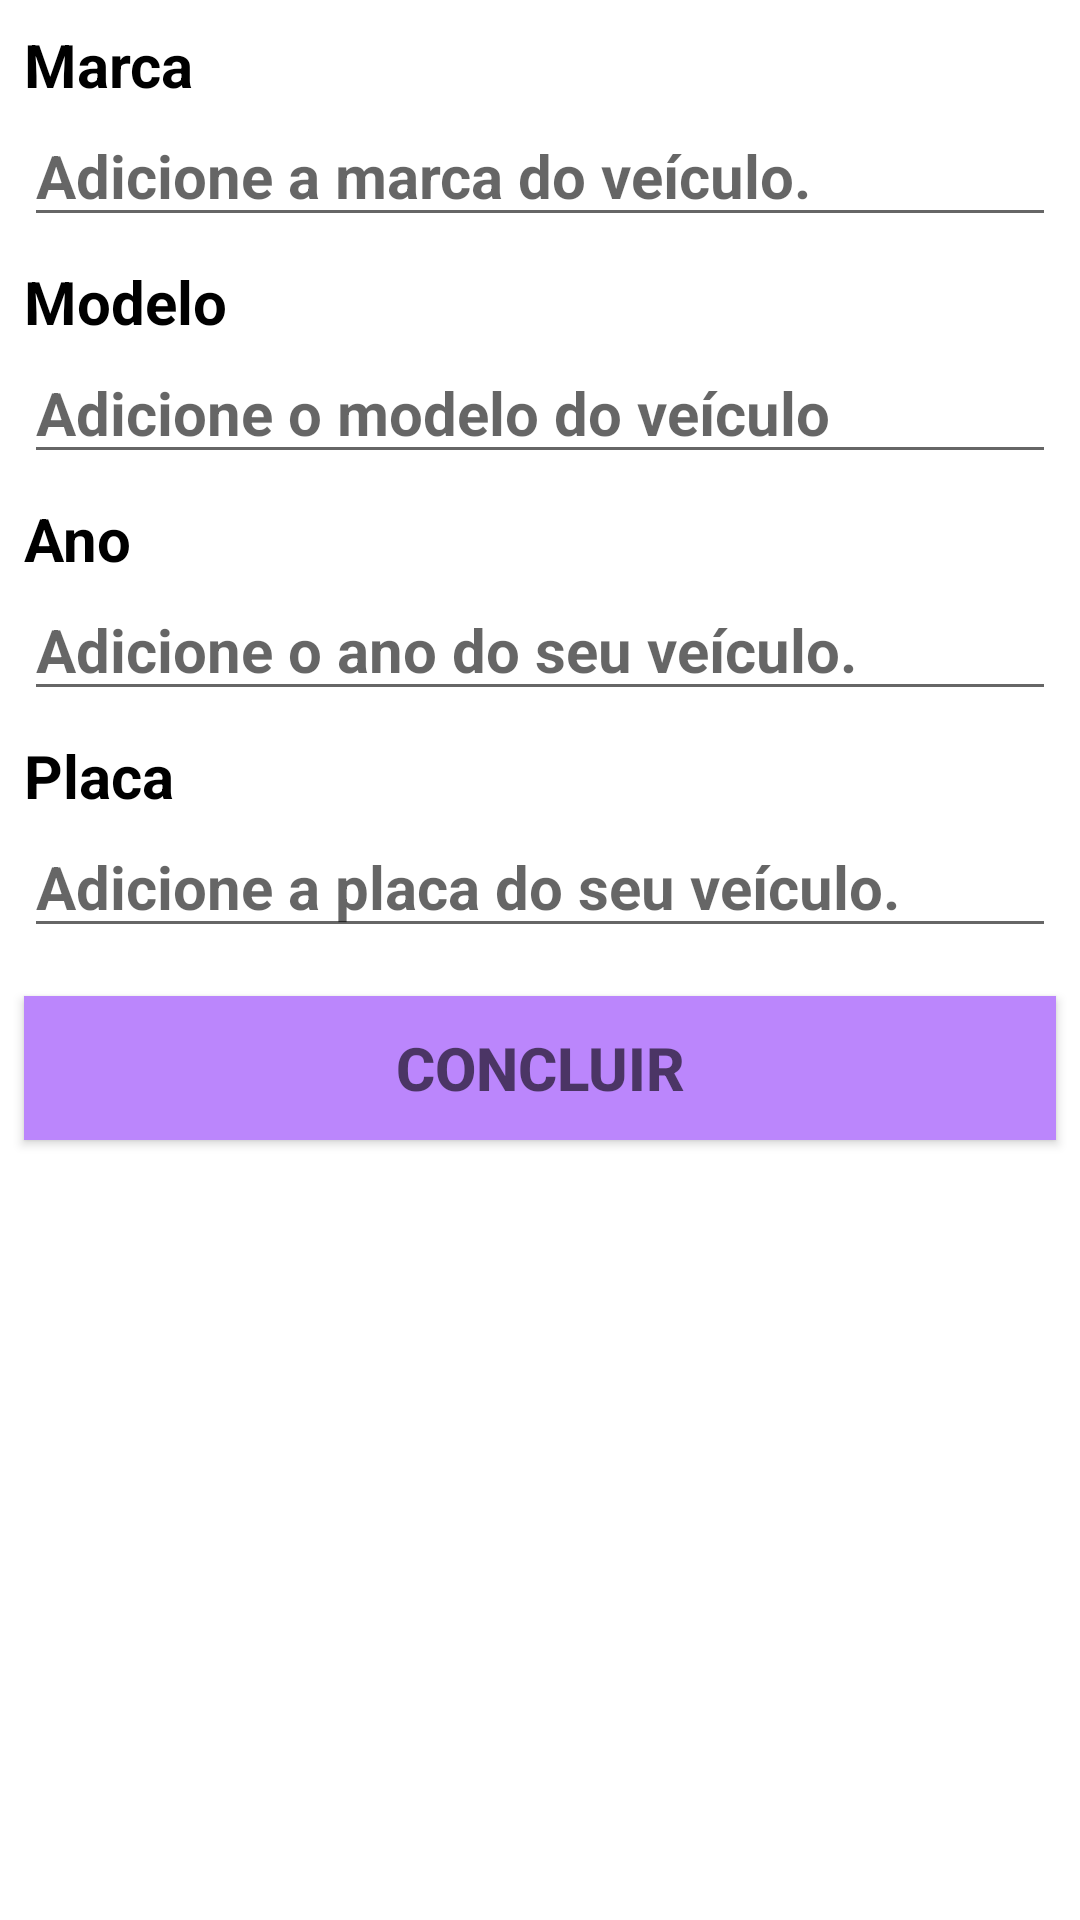

This screen was rendered from an Android layout file. Write that file and the resources it references.
<!-- AndroidManifest.xml: application theme Theme.CadastrodeClientes -->
<!-- res/layout/activity_veiculos_detail.xml -->
<?xml version="1.0" encoding="utf-8"?>
<LinearLayout xmlns:android="http://schemas.android.com/apk/res/android"
    xmlns:app="http://schemas.android.com/apk/res-auto"
    xmlns:tools="http://schemas.android.com/tools"
    android:layout_width="match_parent"
    android:orientation="vertical"
    android:layout_height="match_parent"
    tools:context=".pressentation.VeiculosDetail">
    <TextView

        android:layout_width="wrap_content"
        android:layout_height="wrap_content"
        android:layout_marginStart="8dp"
        android:layout_marginTop="8dp"
        android:text="Marca"
        android:textColor="@color/black"
        android:textStyle="bold"
        android:textSize="20dp"/>

    <EditText
        android:id="@+id/edt_marca"
        android:layout_width="match_parent"
        android:layout_height="wrap_content"
        android:layout_marginStart="8dp"
        android:layout_marginEnd="8dp"
        android:hint="Adicione a marca do veículo."
        android:textColor="@color/black"
        android:textStyle="bold"
        android:textSize="20dp"/>

    <TextView

        android:layout_width="wrap_content"
        android:layout_height="wrap_content"
        android:layout_marginStart="8dp"
        android:layout_marginTop="8dp"
        android:layout_marginEnd="8dp"
        android:text="Modelo"
        android:textColor="@color/black"
        android:textStyle="bold"
        android:textSize="20dp"/>

    <EditText
        android:id="@+id/edt_modelo"
        android:layout_width="match_parent"
        android:layout_height="wrap_content"
        android:layout_marginStart="8dp"
        android:layout_marginEnd="8dp"
        android:hint="Adicione o modelo do veículo"
        android:textColor="@color/black"
        android:textStyle="bold"
        android:textSize="20dp"/>
    <TextView

        android:layout_width="wrap_content"
        android:layout_height="wrap_content"
        android:layout_marginStart="8dp"
        android:layout_marginTop="8dp"
        android:layout_marginEnd="8dp"
        android:text="Ano"
        android:textColor="@color/black"
        android:textStyle="bold"
        android:textSize="20dp"/>

    <EditText
        android:id="@+id/edt_ano"
        android:layout_width="match_parent"
        android:layout_height="wrap_content"
        android:layout_marginStart="8dp"
        android:layout_marginEnd="8dp"
        android:hint="Adicione o ano do seu veículo."
        android:inputType="number"
        android:textColor="@color/black"
        android:textStyle="bold"
        android:textSize="20dp"/>
    <TextView

        android:layout_width="wrap_content"
        android:layout_height="wrap_content"
        android:layout_marginStart="8dp"
        android:layout_marginTop="8dp"
        android:layout_marginEnd="8dp"
        android:text="Placa"
        android:textColor="@color/black"
        android:textStyle="bold"
        android:textSize="20dp"/>

    <EditText
        android:id="@+id/edt_placa"
        android:layout_width="match_parent"
        android:layout_height="wrap_content"
        android:layout_marginStart="8dp"
        android:layout_marginEnd="8dp"
        android:hint="Adicione a placa do seu veículo."
        android:textColor="@color/black"
        android:textStyle="bold"
        android:textSize="20dp"/>



    <Button
        android:id="@+id/btn_done_veiculo"
        android:layout_width="match_parent"
        android:layout_height="wrap_content"
        android:layout_marginStart="8dp"
        android:layout_marginTop="16dp"
        android:layout_marginEnd="8dp"
        android:textColor="@color/black"
        android:background="@color/purple_200"
        android:textStyle="bold"
        android:textSize="20dp"
        android:hint="CONCLUIR" />
</LinearLayout>
<!-- resources referenced by this layout -->
<resources>
  <style name="Theme.CadastrodeClientes" parent="Theme.MaterialComponents.DayNight.DarkActionBar">
          
          <item name="colorPrimary">@color/purple_500</item>
          <item name="colorPrimaryVariant">@color/purple_700</item>
          <item name="colorOnPrimary">@color/white</item>
          
          <item name="colorSecondary">@color/teal_200</item>
          <item name="colorSecondaryVariant">@color/teal_700</item>
          <item name="colorOnSecondary">@color/black</item>
          
          <item name="android:statusBarColor">?attr/colorPrimaryVariant</item>
          
      </style>
  <!-- not gathered from this repository: default colours our renderer supplied (Android Studio template values) -->
  <color name="purple_200">#FFBB86FC</color>
  <color name="purple_500">#FF6200EE</color>
  <color name="purple_700">#FF3700B3</color>
  <color name="teal_200">#FF03DAC5</color>
  <color name="teal_700">#FF018786</color>
  <color name="black">#FF000000</color>
  <color name="white">#FFFFFFFF</color>
</resources>
